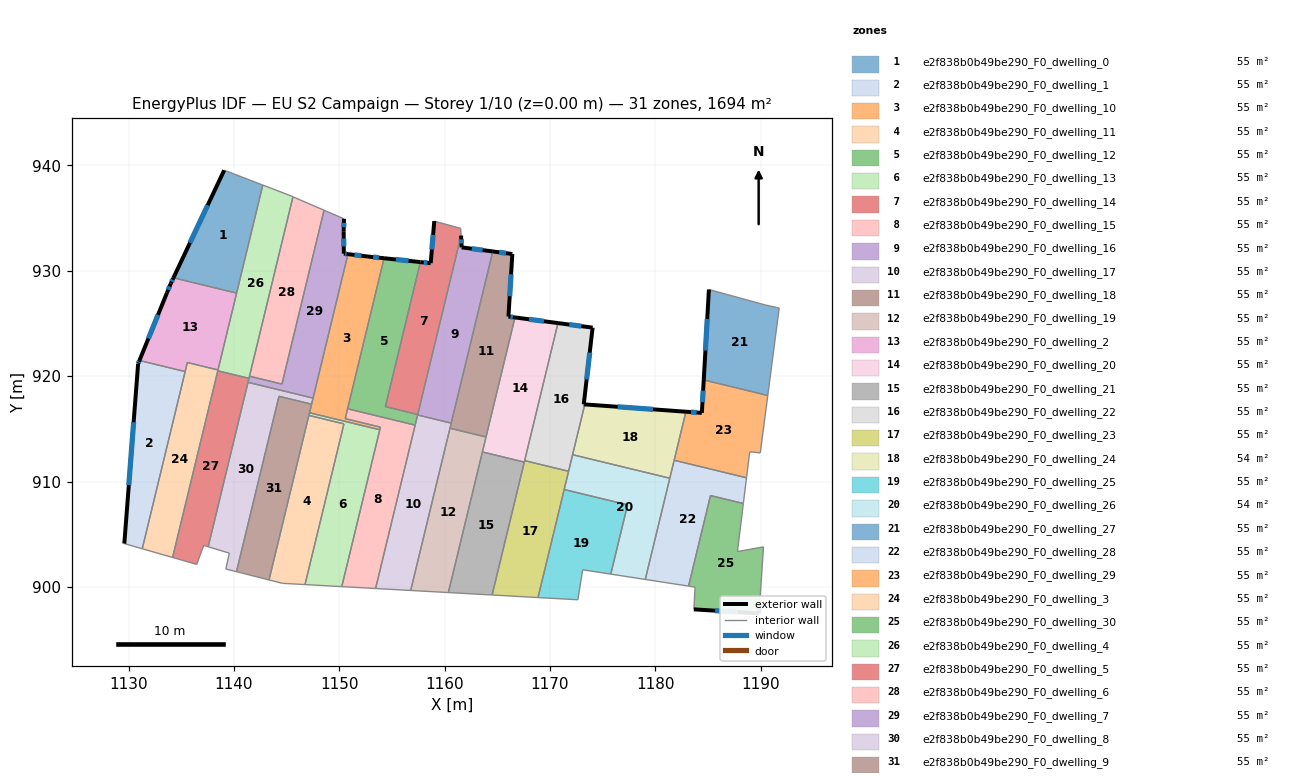
=== STOREY PLAN SPEC (per zone: floor XY polygon, exterior-wall plan segments, windows/doors) ===
zone 1: e2f838b0b49be290_F0_dwelling_0  (54.6 m²)
  floor: (1142.73, 938.14) (1140.25, 927.89) (1134.26, 929.34) (1139.07, 939.55)
  exterior wall: (1139.07, 939.55) – (1134.26, 929.34)  [11.3 m]
    window: (1137.51, 936.23) – (1135.82, 932.66)  [4.1 m²]
  interior walls: 3
zone 2: e2f838b0b49be290_F0_dwelling_1  (54.6 m²)
  floor: (1135.37, 920.44) (1131.29, 903.62) (1129.59, 904.11) (1130.90, 921.18) (1131.03, 921.49)
  exterior wall: (1130.90, 921.18) – (1129.59, 904.11)  [17.1 m]
    window: (1130.48, 915.63) – (1130.02, 909.66)  [6.3 m²]
  exterior wall: (1131.03, 921.49) – (1130.90, 921.18)  [0.3 m]
    window: (1130.99, 921.39) – (1130.94, 921.28)  [0.1 m²]
  interior walls: 3
zone 3: e2f838b0b49be290_F0_dwelling_10  (54.6 m²)
  floor: (1154.25, 931.20) (1150.56, 915.97) (1153.90, 915.16) (1153.84, 914.91) (1147.17, 916.53) (1150.82, 931.58) (1152.71, 931.36)
  exterior wall: (1154.25, 931.20) – (1152.71, 931.36)  [1.5 m]
    window: (1153.75, 931.25) – (1153.21, 931.31)  [0.6 m²]
  exterior wall: (1152.71, 931.36) – (1150.82, 931.58)  [1.9 m]
    window: (1152.10, 931.43) – (1151.43, 931.51)  [0.7 m²]
  interior walls: 8
zone 4: e2f838b0b49be290_F0_dwelling_11  (54.6 m²)
  floor: (1150.44, 915.47) (1146.74, 900.22) (1144.60, 900.34) (1143.33, 900.66) (1147.11, 916.28)
  interior walls: 5
zone 5: e2f838b0b49be290_F0_dwelling_12  (54.6 m²)
  floor: (1157.69, 930.83) (1154.37, 917.11) (1157.44, 916.37) (1157.20, 915.35) (1150.79, 916.91) (1154.25, 931.20)
  exterior wall: (1157.69, 930.83) – (1154.25, 931.20)  [3.5 m]
    window: (1156.57, 930.95) – (1155.37, 931.08)  [1.3 m²]
  interior walls: 6
zone 6: e2f838b0b49be290_F0_dwelling_13  (54.6 m²)
  floor: (1153.84, 914.91) (1150.23, 900.03) (1146.74, 900.22) (1150.44, 915.47) (1147.11, 916.28) (1147.17, 916.53)
  interior walls: 6
zone 7: e2f838b0b49be290_F0_dwelling_14  (54.6 m²)
  floor: (1161.52, 934.03) (1161.56, 933.35) (1157.44, 916.37) (1154.37, 917.11) (1157.69, 930.83) (1158.67, 930.73) (1159.01, 934.72)
  exterior wall: (1158.67, 930.73) – (1157.69, 930.83)  [1.0 m]
    window: (1158.35, 930.76) – (1158.01, 930.80)  [0.4 m²]
  exterior wall: (1159.01, 934.72) – (1158.67, 930.73)  [4.0 m]
    window: (1158.90, 933.42) – (1158.78, 932.03)  [1.5 m²]
  interior walls: 5
zone 8: e2f838b0b49be290_F0_dwelling_15  (54.6 m²)
  floor: (1157.20, 915.35) (1153.44, 899.85) (1150.23, 900.03) (1153.90, 915.16) (1150.56, 915.97) (1150.79, 916.91)
  interior walls: 7
zone 9: e2f838b0b49be290_F0_dwelling_16  (54.6 m²)
  floor: (1164.57, 931.84) (1160.62, 915.54) (1157.43, 916.32) (1161.56, 933.35) (1161.61, 932.23)
  exterior wall: (1164.57, 931.84) – (1161.61, 932.23)  [3.0 m]
    window: (1163.61, 931.97) – (1162.57, 932.10)  [1.1 m²]
  exterior wall: (1161.61, 932.23) – (1161.56, 933.35)  [1.1 m]
    window: (1161.59, 932.59) – (1161.57, 932.98)  [0.4 m²]
  interior walls: 4
zone 10: e2f838b0b49be290_F0_dwelling_17  (54.6 m²)
  floor: (1160.62, 915.54) (1156.77, 899.66) (1153.44, 899.85) (1157.43, 916.32)
  interior walls: 6
zone 11: e2f838b0b49be290_F0_dwelling_18  (54.6 m²)
  floor: (1166.42, 931.60) (1166.05, 925.66) (1166.67, 925.58) (1163.93, 914.23) (1160.50, 915.06) (1164.57, 931.84)
  exterior wall: (1166.05, 925.66) – (1166.42, 931.60)  [6.0 m]
    window: (1166.17, 927.59) – (1166.30, 929.67)  [2.2 m²]
  exterior wall: (1166.67, 925.58) – (1166.05, 925.66)  [0.6 m]
    window: (1166.47, 925.60) – (1166.25, 925.63)  [0.2 m²]
  exterior wall: (1166.42, 931.60) – (1164.57, 931.84)  [1.9 m]
    window: (1165.82, 931.68) – (1165.17, 931.76)  [0.7 m²]
  interior walls: 4
zone 12: e2f838b0b49be290_F0_dwelling_19  (54.6 m²)
  floor: (1163.93, 914.23) (1160.35, 899.46) (1156.77, 899.66) (1160.50, 915.06)
  interior walls: 5
zone 13: e2f838b0b49be290_F0_dwelling_2  (54.6 m²)
  floor: (1140.25, 927.89) (1138.48, 920.59) (1135.57, 921.30) (1135.37, 920.44) (1131.03, 921.49) (1133.64, 927.92) (1134.00, 928.80) (1134.26, 929.34)
  exterior wall: (1133.64, 927.92) – (1131.03, 921.49)  [6.9 m]
    window: (1132.79, 925.83) – (1131.88, 923.58)  [2.5 m²]
  exterior wall: (1134.00, 928.80) – (1133.64, 927.92)  [1.0 m]
    window: (1133.88, 928.51) – (1133.76, 928.20)  [0.3 m²]
  exterior wall: (1134.26, 929.34) – (1134.00, 928.80)  [0.6 m]
    window: (1134.17, 929.16) – (1134.08, 928.97)  [0.2 m²]
  interior walls: 5
zone 14: e2f838b0b49be290_F0_dwelling_20  (54.6 m²)
  floor: (1170.75, 925.04) (1167.56, 911.85) (1163.58, 912.81) (1166.67, 925.58)
  exterior wall: (1170.75, 925.04) – (1166.67, 925.58)  [4.1 m]
    window: (1169.43, 925.21) – (1168.00, 925.40)  [1.5 m²]
  interior walls: 5
zone 15: e2f838b0b49be290_F0_dwelling_21  (54.6 m²)
  floor: (1167.56, 911.85) (1164.50, 899.23) (1160.35, 899.46) (1163.58, 912.81)
  interior walls: 4
zone 16: e2f838b0b49be290_F0_dwelling_22  (54.6 m²)
  floor: (1174.04, 924.61) (1173.20, 917.33) (1173.30, 917.32) (1171.76, 910.97) (1167.59, 911.98) (1170.75, 925.04)
  exterior wall: (1173.20, 917.33) – (1174.04, 924.61)  [7.3 m]
    window: (1173.47, 919.70) – (1173.77, 922.24)  [2.7 m²]
  exterior wall: (1173.30, 917.32) – (1173.20, 917.33)  [0.1 m]
  exterior wall: (1174.04, 924.61) – (1170.75, 925.04)  [3.3 m]
    window: (1172.97, 924.75) – (1171.82, 924.90)  [1.2 m²]
  interior walls: 4
zone 17: e2f838b0b49be290_F0_dwelling_23  (54.6 m²)
  floor: (1171.76, 910.97) (1168.86, 898.99) (1164.50, 899.23) (1167.59, 911.98)
  interior walls: 6
zone 18: e2f838b0b49be290_F0_dwelling_24  (54.1 m²)
  floor: (1182.90, 916.63) (1181.37, 910.31) (1172.14, 912.55) (1173.30, 917.32)
  exterior wall: (1182.90, 916.63) – (1173.30, 917.32)  [9.6 m]
    window: (1179.78, 916.85) – (1176.42, 917.10)  [3.5 m²]
  interior walls: 4
zone 19: e2f838b0b49be290_F0_dwelling_25  (54.6 m²)
  floor: (1177.36, 907.79) (1175.77, 901.21) (1173.10, 901.62) (1172.64, 898.78) (1168.86, 898.99) (1171.34, 909.24)
  interior walls: 6
zone 20: e2f838b0b49be290_F0_dwelling_26  (54.1 m²)
  floor: (1181.37, 910.31) (1179.04, 900.71) (1175.77, 901.21) (1177.36, 907.79) (1171.34, 909.24) (1172.14, 912.55)
  interior walls: 7
zone 21: e2f838b0b49be290_F0_dwelling_27  (54.9 m²)
  floor: (1191.51, 926.52) (1191.75, 926.47) (1190.67, 918.17) (1184.59, 919.64) (1185.08, 928.23) (1190.48, 926.75)
  exterior wall: (1185.08, 928.23) – (1184.59, 919.64)  [8.6 m]
    window: (1184.92, 925.44) – (1184.75, 922.43)  [3.2 m²]
  interior walls: 5
zone 22: e2f838b0b49be290_F0_dwelling_28  (55.0 m²)
  floor: (1188.65, 910.36) (1188.35, 907.92) (1185.23, 908.67) (1183.15, 900.07) (1179.04, 900.71) (1181.78, 912.02)
  interior walls: 7
zone 23: e2f838b0b49be290_F0_dwelling_29  (55.1 m²)
  floor: (1190.67, 918.17) (1189.96, 912.72) (1188.95, 912.83) (1188.65, 910.36) (1181.78, 912.02) (1182.90, 916.63) (1184.41, 916.52) (1184.59, 919.64)
  exterior wall: (1184.41, 916.52) – (1182.90, 916.63)  [1.5 m]
    window: (1183.92, 916.55) – (1183.39, 916.59)  [0.6 m²]
  exterior wall: (1184.59, 919.64) – (1184.41, 916.52)  [3.1 m]
    window: (1184.53, 918.63) – (1184.47, 917.53)  [1.1 m²]
  interior walls: 6
zone 24: e2f838b0b49be290_F0_dwelling_3  (54.6 m²)
  floor: (1138.48, 920.59) (1134.17, 902.79) (1131.29, 903.62) (1135.57, 921.30)
  interior walls: 6
zone 25: e2f838b0b49be290_F0_dwelling_30  (54.6 m²)
  floor: (1188.35, 907.92) (1187.79, 903.35) (1190.26, 903.80) (1189.89, 898.21) (1189.84, 897.48) (1183.65, 897.87) (1183.77, 899.98) (1183.15, 900.07) (1185.23, 908.67)
  exterior wall: (1189.84, 897.48) – (1189.89, 898.21)  [0.7 m]
    window: (1189.86, 897.72) – (1189.87, 897.97)  [0.3 m²]
  exterior wall: (1183.65, 897.87) – (1189.84, 897.48)  [6.2 m]
    window: (1185.66, 897.74) – (1187.83, 897.60)  [2.3 m²]
  interior walls: 7
zone 26: e2f838b0b49be290_F0_dwelling_4  (54.7 m²)
  floor: (1145.22, 937.19) (1145.60, 937.03) (1141.42, 919.79) (1138.46, 920.51) (1142.73, 938.14)
  interior walls: 8
zone 27: e2f838b0b49be290_F0_dwelling_5  (54.6 m²)
  floor: (1141.42, 919.79) (1137.55, 903.81) (1137.13, 903.94) (1136.46, 902.14) (1134.17, 902.79) (1138.46, 920.51)
  interior walls: 7
zone 28: e2f838b0b49be290_F0_dwelling_6  (54.6 m²)
  floor: (1148.55, 935.75) (1144.55, 919.25) (1141.47, 920.00) (1145.60, 937.03)
  interior walls: 4
zone 29: e2f838b0b49be290_F0_dwelling_7  (54.6 m²)
  floor: (1150.44, 934.94) (1150.41, 933.76) (1150.43, 931.63) (1150.82, 931.58) (1147.51, 917.92) (1141.33, 919.42) (1141.47, 920.00) (1144.55, 919.25) (1148.55, 935.75)
  exterior wall: (1150.41, 933.76) – (1150.44, 934.94)  [1.2 m]
    window: (1150.42, 934.14) – (1150.43, 934.55)  [0.4 m²]
  exterior wall: (1150.43, 931.63) – (1150.41, 933.76)  [2.1 m]
    window: (1150.42, 932.32) – (1150.42, 933.07)  [0.8 m²]
  exterior wall: (1150.82, 931.58) – (1150.43, 931.63)  [0.4 m]
    window: (1150.69, 931.60) – (1150.55, 931.62)  [0.1 m²]
  interior walls: 7
zone 30: e2f838b0b49be290_F0_dwelling_8  (54.6 m²)
  floor: (1147.51, 917.92) (1147.37, 917.34) (1144.27, 918.09) (1140.24, 901.44) (1139.23, 901.70) (1139.56, 903.20) (1137.55, 903.81) (1141.33, 919.42)
  interior walls: 8
zone 31: e2f838b0b49be290_F0_dwelling_9  (54.6 m²)
  floor: (1147.37, 917.34) (1143.33, 900.66) (1140.24, 901.44) (1144.27, 918.09)
  interior walls: 6

=== DERIVED (storey summary) ===
Building: EU S2 Campaign
Storey: 1 of 10  (floor level z = 0.00 m)
Storey gross floor area: 1693.7 m²
Zones on this storey: 31
  - e2f838b0b49be290_F0_dwelling_0: floor 54.6 m²; exterior wall 11.3 m (33.9 m²); 1 window(s) 4.1 m²; WWR 12.2%
  - e2f838b0b49be290_F0_dwelling_1: floor 54.6 m²; exterior wall 17.5 m (52.4 m²); 2 window(s) 6.4 m²; WWR 12.2%
  - e2f838b0b49be290_F0_dwelling_10: floor 54.6 m²; exterior wall 3.5 m (10.4 m²); 2 window(s) 1.3 m²; WWR 12.2%
  - e2f838b0b49be290_F0_dwelling_11: floor 54.6 m²
  - e2f838b0b49be290_F0_dwelling_12: floor 54.6 m²; exterior wall 3.5 m (10.4 m²); 1 window(s) 1.3 m²; WWR 12.2%
  - e2f838b0b49be290_F0_dwelling_13: floor 54.6 m²
  - e2f838b0b49be290_F0_dwelling_14: floor 54.6 m²; exterior wall 5.0 m (15.0 m²); 2 window(s) 1.8 m²; WWR 12.2%
  - e2f838b0b49be290_F0_dwelling_15: floor 54.6 m²
  - e2f838b0b49be290_F0_dwelling_16: floor 54.6 m²; exterior wall 4.1 m (12.3 m²); 2 window(s) 1.5 m²; WWR 12.2%
  - e2f838b0b49be290_F0_dwelling_17: floor 54.6 m²
  - e2f838b0b49be290_F0_dwelling_18: floor 54.6 m²; exterior wall 8.4 m (25.3 m²); 3 window(s) 3.1 m²; WWR 12.2%
  - e2f838b0b49be290_F0_dwelling_19: floor 54.6 m²
  - e2f838b0b49be290_F0_dwelling_2: floor 54.6 m²; exterior wall 8.5 m (25.5 m²); 3 window(s) 3.1 m²; WWR 12.2%
  - e2f838b0b49be290_F0_dwelling_20: floor 54.6 m²; exterior wall 4.1 m (12.3 m²); 1 window(s) 1.5 m²; WWR 12.2%
  - e2f838b0b49be290_F0_dwelling_21: floor 54.6 m²
  - e2f838b0b49be290_F0_dwelling_22: floor 54.6 m²; exterior wall 10.7 m (32.2 m²); 2 window(s) 3.9 m²; WWR 12.1%
  - e2f838b0b49be290_F0_dwelling_23: floor 54.6 m²
  - e2f838b0b49be290_F0_dwelling_24: floor 54.1 m²; exterior wall 9.6 m (28.9 m²); 1 window(s) 3.5 m²; WWR 12.2%
  - e2f838b0b49be290_F0_dwelling_25: floor 54.6 m²
  - e2f838b0b49be290_F0_dwelling_26: floor 54.1 m²
  - e2f838b0b49be290_F0_dwelling_27: floor 54.9 m²; exterior wall 8.6 m (25.8 m²); 1 window(s) 3.2 m²; WWR 12.2%
  - e2f838b0b49be290_F0_dwelling_28: floor 55.0 m²
  - e2f838b0b49be290_F0_dwelling_29: floor 55.1 m²; exterior wall 4.6 m (13.9 m²); 2 window(s) 1.7 m²; WWR 12.2%
  - e2f838b0b49be290_F0_dwelling_3: floor 54.6 m²
  - e2f838b0b49be290_F0_dwelling_30: floor 54.6 m²; exterior wall 6.9 m (20.8 m²); 2 window(s) 2.5 m²; WWR 12.2%
  - e2f838b0b49be290_F0_dwelling_4: floor 54.7 m²
  - e2f838b0b49be290_F0_dwelling_5: floor 54.6 m²
  - e2f838b0b49be290_F0_dwelling_6: floor 54.6 m²
  - e2f838b0b49be290_F0_dwelling_7: floor 54.6 m²; exterior wall 3.7 m (11.1 m²); 3 window(s) 1.4 m²; WWR 12.2%
  - e2f838b0b49be290_F0_dwelling_8: floor 54.6 m²
  - e2f838b0b49be290_F0_dwelling_9: floor 54.6 m²
Zone adjacency (shared interzone walls):
  - e2f838b0b49be290_F0_dwelling_0 ↔ e2f838b0b49be290_F0_dwelling_2
  - e2f838b0b49be290_F0_dwelling_0 ↔ e2f838b0b49be290_F0_dwelling_4
  - e2f838b0b49be290_F0_dwelling_1 ↔ e2f838b0b49be290_F0_dwelling_2
  - e2f838b0b49be290_F0_dwelling_1 ↔ e2f838b0b49be290_F0_dwelling_3
  - e2f838b0b49be290_F0_dwelling_10 ↔ e2f838b0b49be290_F0_dwelling_12
  - e2f838b0b49be290_F0_dwelling_10 ↔ e2f838b0b49be290_F0_dwelling_13
  - e2f838b0b49be290_F0_dwelling_10 ↔ e2f838b0b49be290_F0_dwelling_15
  - e2f838b0b49be290_F0_dwelling_10 ↔ e2f838b0b49be290_F0_dwelling_7
  - e2f838b0b49be290_F0_dwelling_10 ↔ e2f838b0b49be290_F0_dwelling_8
  - e2f838b0b49be290_F0_dwelling_10 ↔ e2f838b0b49be290_F0_dwelling_9
  - e2f838b0b49be290_F0_dwelling_11 ↔ e2f838b0b49be290_F0_dwelling_13
  - e2f838b0b49be290_F0_dwelling_11 ↔ e2f838b0b49be290_F0_dwelling_9
  - e2f838b0b49be290_F0_dwelling_12 ↔ e2f838b0b49be290_F0_dwelling_14
  - e2f838b0b49be290_F0_dwelling_12 ↔ e2f838b0b49be290_F0_dwelling_15
  - e2f838b0b49be290_F0_dwelling_12 ↔ e2f838b0b49be290_F0_dwelling_16
  - e2f838b0b49be290_F0_dwelling_12 ↔ e2f838b0b49be290_F0_dwelling_17
  - e2f838b0b49be290_F0_dwelling_13 ↔ e2f838b0b49be290_F0_dwelling_15
  - e2f838b0b49be290_F0_dwelling_13 ↔ e2f838b0b49be290_F0_dwelling_9
  - e2f838b0b49be290_F0_dwelling_14 ↔ e2f838b0b49be290_F0_dwelling_16
  - e2f838b0b49be290_F0_dwelling_15 ↔ e2f838b0b49be290_F0_dwelling_17
  - e2f838b0b49be290_F0_dwelling_16 ↔ e2f838b0b49be290_F0_dwelling_17
  - e2f838b0b49be290_F0_dwelling_16 ↔ e2f838b0b49be290_F0_dwelling_18
  - e2f838b0b49be290_F0_dwelling_17 ↔ e2f838b0b49be290_F0_dwelling_18
  - e2f838b0b49be290_F0_dwelling_17 ↔ e2f838b0b49be290_F0_dwelling_19
  - e2f838b0b49be290_F0_dwelling_18 ↔ e2f838b0b49be290_F0_dwelling_19
  - e2f838b0b49be290_F0_dwelling_18 ↔ e2f838b0b49be290_F0_dwelling_20
  - e2f838b0b49be290_F0_dwelling_19 ↔ e2f838b0b49be290_F0_dwelling_20
  - e2f838b0b49be290_F0_dwelling_19 ↔ e2f838b0b49be290_F0_dwelling_21
  - e2f838b0b49be290_F0_dwelling_2 ↔ e2f838b0b49be290_F0_dwelling_3
  - e2f838b0b49be290_F0_dwelling_2 ↔ e2f838b0b49be290_F0_dwelling_4
  - e2f838b0b49be290_F0_dwelling_20 ↔ e2f838b0b49be290_F0_dwelling_21
  - e2f838b0b49be290_F0_dwelling_20 ↔ e2f838b0b49be290_F0_dwelling_22
  - e2f838b0b49be290_F0_dwelling_20 ↔ e2f838b0b49be290_F0_dwelling_23
  - e2f838b0b49be290_F0_dwelling_21 ↔ e2f838b0b49be290_F0_dwelling_23
  - e2f838b0b49be290_F0_dwelling_22 ↔ e2f838b0b49be290_F0_dwelling_23
  - e2f838b0b49be290_F0_dwelling_22 ↔ e2f838b0b49be290_F0_dwelling_24
  - e2f838b0b49be290_F0_dwelling_22 ↔ e2f838b0b49be290_F0_dwelling_26
  - e2f838b0b49be290_F0_dwelling_23 ↔ e2f838b0b49be290_F0_dwelling_25
  - e2f838b0b49be290_F0_dwelling_23 ↔ e2f838b0b49be290_F0_dwelling_26
  - e2f838b0b49be290_F0_dwelling_24 ↔ e2f838b0b49be290_F0_dwelling_26
  - e2f838b0b49be290_F0_dwelling_24 ↔ e2f838b0b49be290_F0_dwelling_28
  - e2f838b0b49be290_F0_dwelling_24 ↔ e2f838b0b49be290_F0_dwelling_29
  - e2f838b0b49be290_F0_dwelling_25 ↔ e2f838b0b49be290_F0_dwelling_26
  - e2f838b0b49be290_F0_dwelling_26 ↔ e2f838b0b49be290_F0_dwelling_28
  - e2f838b0b49be290_F0_dwelling_27 ↔ e2f838b0b49be290_F0_dwelling_29
  - e2f838b0b49be290_F0_dwelling_28 ↔ e2f838b0b49be290_F0_dwelling_29
  - e2f838b0b49be290_F0_dwelling_28 ↔ e2f838b0b49be290_F0_dwelling_30
  - e2f838b0b49be290_F0_dwelling_3 ↔ e2f838b0b49be290_F0_dwelling_4
  - e2f838b0b49be290_F0_dwelling_3 ↔ e2f838b0b49be290_F0_dwelling_5
  - e2f838b0b49be290_F0_dwelling_4 ↔ e2f838b0b49be290_F0_dwelling_5
  - e2f838b0b49be290_F0_dwelling_4 ↔ e2f838b0b49be290_F0_dwelling_6
  - e2f838b0b49be290_F0_dwelling_4 ↔ e2f838b0b49be290_F0_dwelling_7
  - e2f838b0b49be290_F0_dwelling_5 ↔ e2f838b0b49be290_F0_dwelling_7
  - e2f838b0b49be290_F0_dwelling_5 ↔ e2f838b0b49be290_F0_dwelling_8
  - e2f838b0b49be290_F0_dwelling_6 ↔ e2f838b0b49be290_F0_dwelling_7
  - e2f838b0b49be290_F0_dwelling_7 ↔ e2f838b0b49be290_F0_dwelling_8
  - e2f838b0b49be290_F0_dwelling_8 ↔ e2f838b0b49be290_F0_dwelling_9